Run: headless pygame with SDL's dummy video driver; simulated clock (each Clock.tick advances the game by its frame time, no real sleeping); random seed 0; keys injected as events and as key.get_pressed() state; no mouse input.
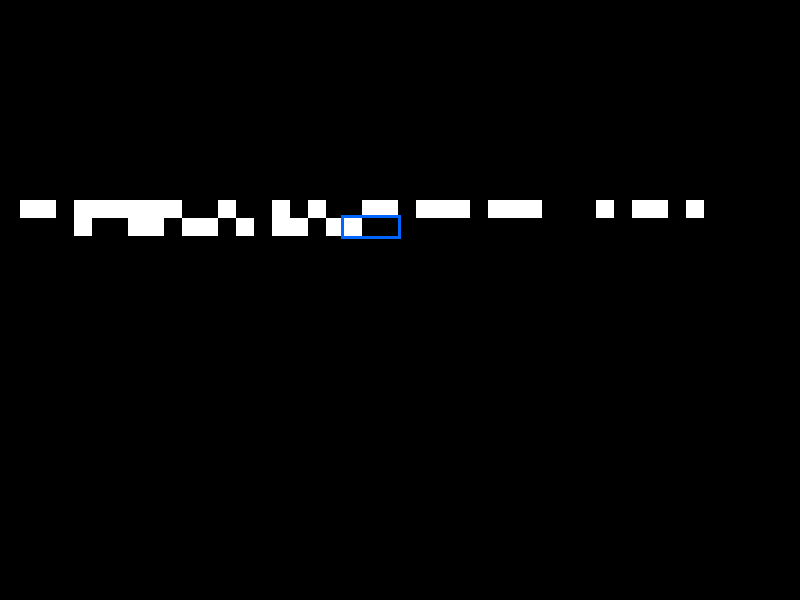
Frame 1 of 4 · flips 1–60 · no input
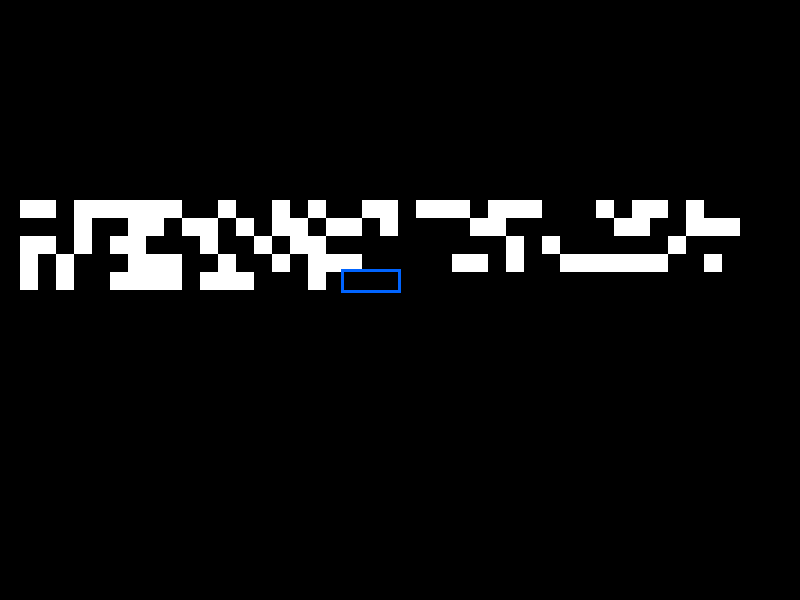
Frame 2 of 4 · flips 61–180 · tapped SPACE, RETURN · held RIGHT (→), D
Frame 3 of 4 · flips 181–300 · held DOWN (↓), S · screen same as frame 1, image omitted
Frame 4 of 4 · flips 301–420 · held LEFT (←), A, UP (↑), W · screen same as frame 2, image omitted

The pygame program that drew these frames:

from time import sleep
import pygame
from random import randint

WIDHT = 800
HEIGHT = 600
PIXEL_SIZE = 18
FPS = 50

OFFSET_X = 20
OFFSET_Y = 200

pygame.init()
screen = pygame.display.set_mode((WIDHT, HEIGHT))
pygame.display.set_caption("Test")
clock = pygame.time.Clock()
# sprites = pygame.sprite.Group()

running = True
i = 0

lines = [[randint(0,1) for _ in range(40)] for _ in range(6)]

while running:
  clock.tick(FPS)
  # events
  for event in pygame.event.get():
    if event.type == pygame.QUIT:
      running = False
  # update
  x = i  % 40
  y = i // 40
  # sprites.update()
  # draw
  screen.fill((0,0,0))
  for line in range(0,y):
    for x1, pix in enumerate(lines[line]):
      if pix == 1:
        pygame.draw.rect(screen, (255,255,255), (OFFSET_X + x1*PIXEL_SIZE,OFFSET_Y + line*PIXEL_SIZE, PIXEL_SIZE, PIXEL_SIZE))
  
  for x1, pix in enumerate(lines[y][:x]):
    if pix == 1:
      pygame.draw.rect(screen, (255,255,255), (OFFSET_X + x1*PIXEL_SIZE,OFFSET_Y + y*PIXEL_SIZE, PIXEL_SIZE, PIXEL_SIZE))

  i = (i + 1) % (40 * 6)
  if i == 0:
    pygame.display.flip()
    sleep(2)
  else:
    pygame.draw.rect(screen, (0,100,255), (OFFSET_X + (x-1) * PIXEL_SIZE - 3,OFFSET_Y + y*PIXEL_SIZE - 3,PIXEL_SIZE*3+6,PIXEL_SIZE+6), 3)
    pygame.display.flip()

  # sprites.draw()
  # flip buffer
